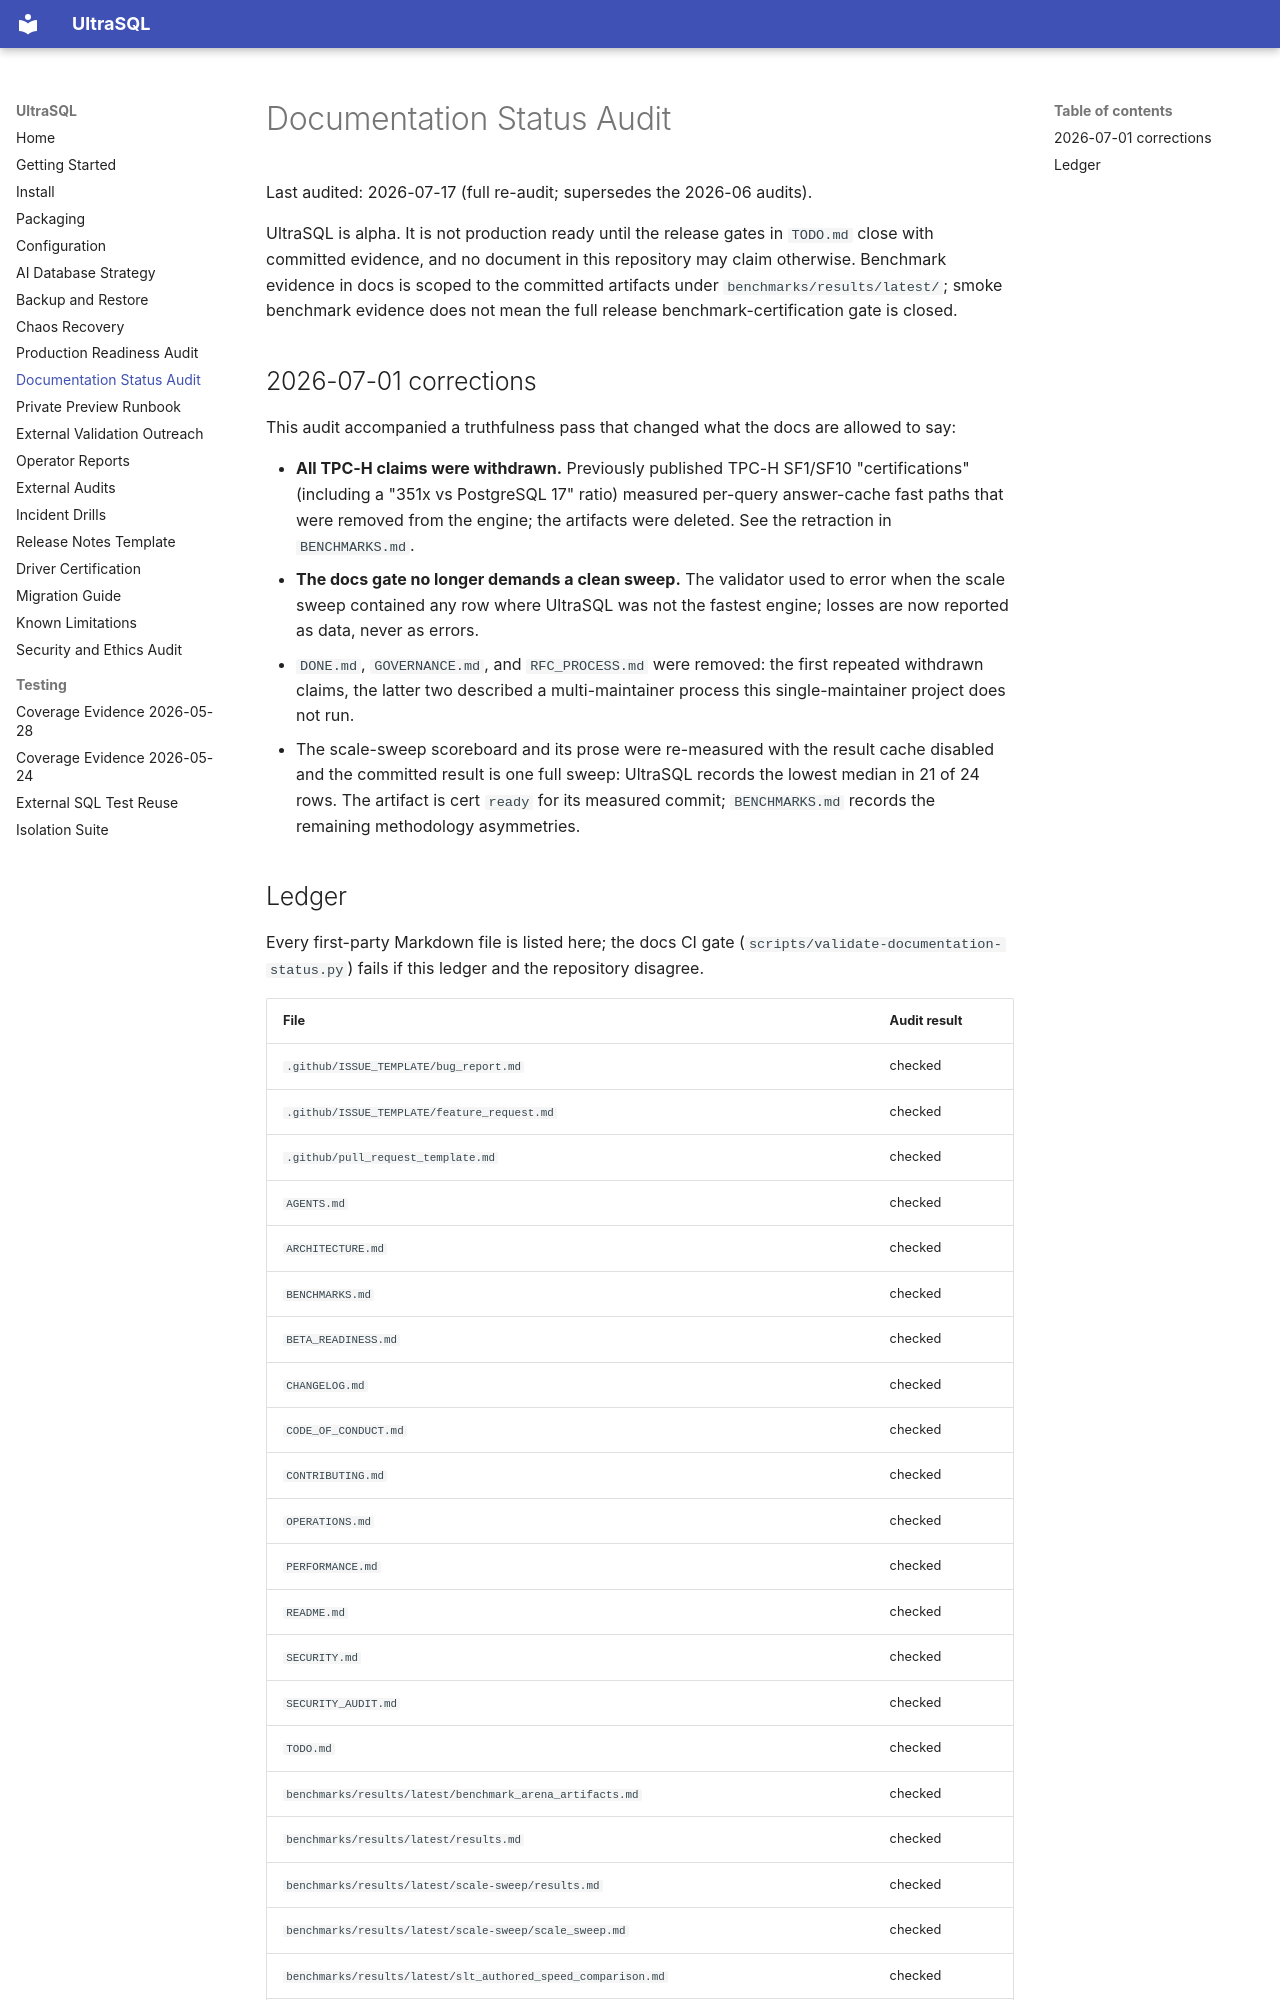

repository: mauneven/ultrasql · page: documentation-status-audit/index.html · generator: mkdocs

# Documentation Status Audit

Last audited: 2026-07-17 (full re-audit; supersedes the 2026-06 audits).

UltraSQL is alpha. It is not production ready until the release gates in
`TODO.md` close with committed evidence, and no document in this repository
may claim otherwise. Benchmark evidence in docs is scoped to the committed
artifacts under `benchmarks/results/latest/`; smoke benchmark evidence
does not mean the full release benchmark-certification gate is closed.

## 2026-07-01 corrections

This audit accompanied a truthfulness pass that changed what the docs are
allowed to say:

- **All TPC-H claims were withdrawn.** Previously published TPC-H SF1/SF10
  "certifications" (including a "351x vs PostgreSQL 17" ratio) measured
  per-query answer-cache fast paths that were removed from the engine; the
  artifacts were deleted. See the retraction in `BENCHMARKS.md`.
- **The docs gate no longer demands a clean sweep.** The validator used to
  error when the scale sweep contained any row where UltraSQL was not the
  fastest engine; losses are now reported as data, never as errors.
- `DONE.md`, `GOVERNANCE.md`, and `RFC_PROCESS.md` were removed: the first
  repeated withdrawn claims, the latter two described a multi-maintainer
  process this single-maintainer project does not run.
- The scale-sweep scoreboard and its prose were re-measured with the
  result cache disabled and the committed result is one full sweep: UltraSQL
  records the lowest median in 21 of 24 rows. The artifact is cert `ready`
  for its measured commit; `BENCHMARKS.md` records the remaining methodology
  asymmetries.
